Dataset: 100_whole_foods (GitHub, PaingLinHtike/Nutrify). Classes: almonds, apple, apricot fruit, asparagus, avocado, bacon, bagel, banana, beef meat, beetroot, bell pepper, black beans, blackberries, blueberries, bread, broccoli, brown rice, butter, cabbage, cantaloupe melon, carrots, cashews, cauliflower, celery, cheddar cheese, cherries, chia seeds, chicken breast, chicken thigh, chicken wings, chickpeas, coconut, cod fish, corn, crab, cucumber, dates fruit, duck breast, egg, eggplant, figs fruit, garlic, grapefruit, grapes, green beans, ham, honey, kidney beans, kiwi fruit, lamb chop, lentils, lettuce, lobster, mango fruit, milk, mozzarella cheese, mushrooms, noodles, oats, onion, orange fruit, papaya fruit, pasta, peach fruit, peanut butter, peanuts, pear fruit, peas, pineapple, pistachios, plum fruit, pomegranate, popcorn, pork chop, potato, pumpkin, pumpkin seeds, radish, raspberries, rice, salmon fish, sardines, sesame seeds, shrimp, soybeans, spinach, squid, strawberries, sunflower seeds, sweet potato, tilapia fish, tofu, tomato, tuna fish, turkey breast, turnip, walnuts, watermelon, yogurt, zucchini.

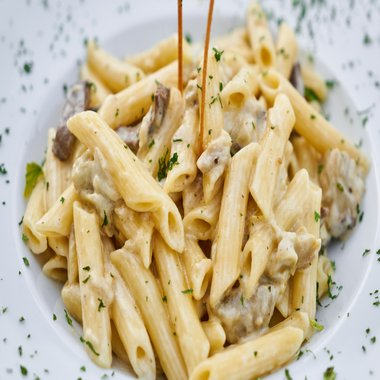
Label: pasta

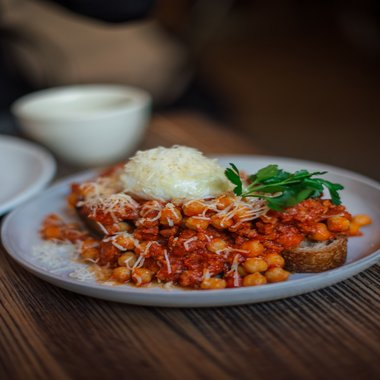
Label: chickpeas

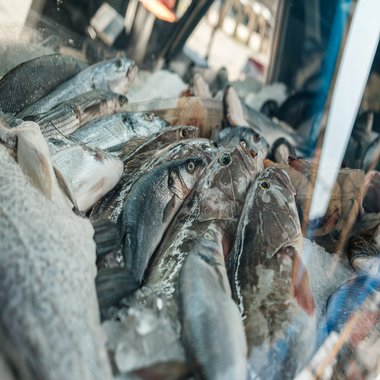
Label: cod fish

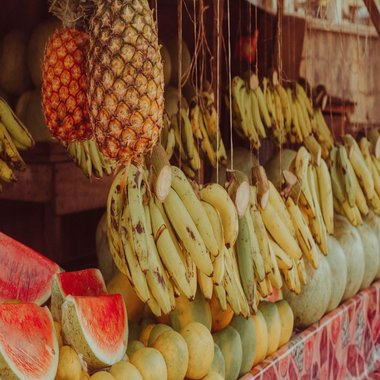
Label: pineapple

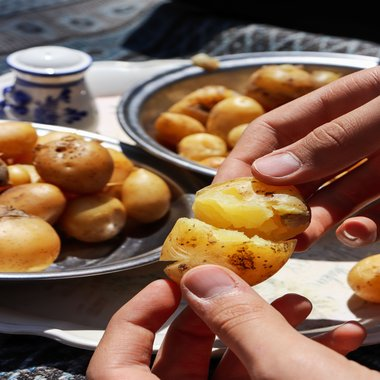
Label: potato

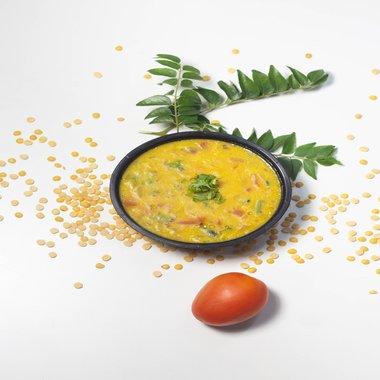
Label: lentils
